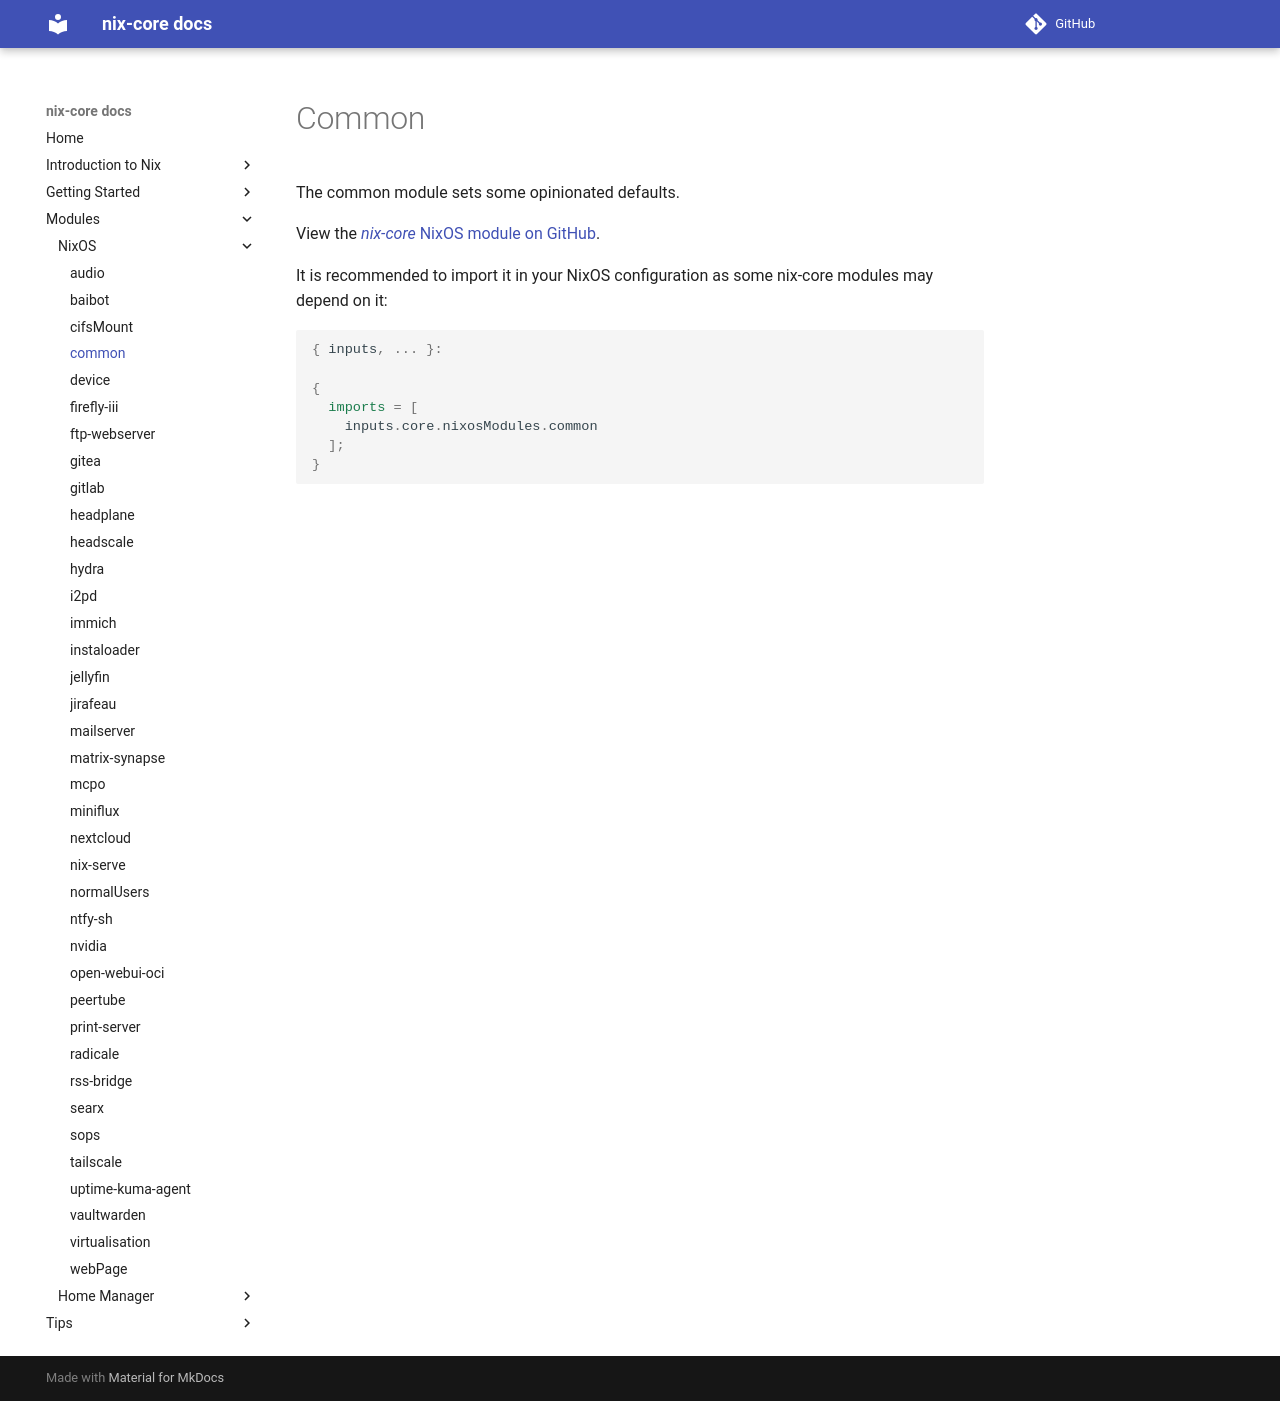

repository: sid115/nix-core · page: modules/nixos/common/index.html · generator: mkdocs

# Common

The common module sets some opinionated defaults.

View the [*nix-core* NixOS module on GitHub](https://github.com/sid115/nix-core/tree/master/modules/nixos/common).

It is recommended to import it in your NixOS configuration as some nix-core modules may depend on it:

```nix
{ inputs, ... }:

{
  imports = [
    inputs.core.nixosModules.common
  ];
}
```
